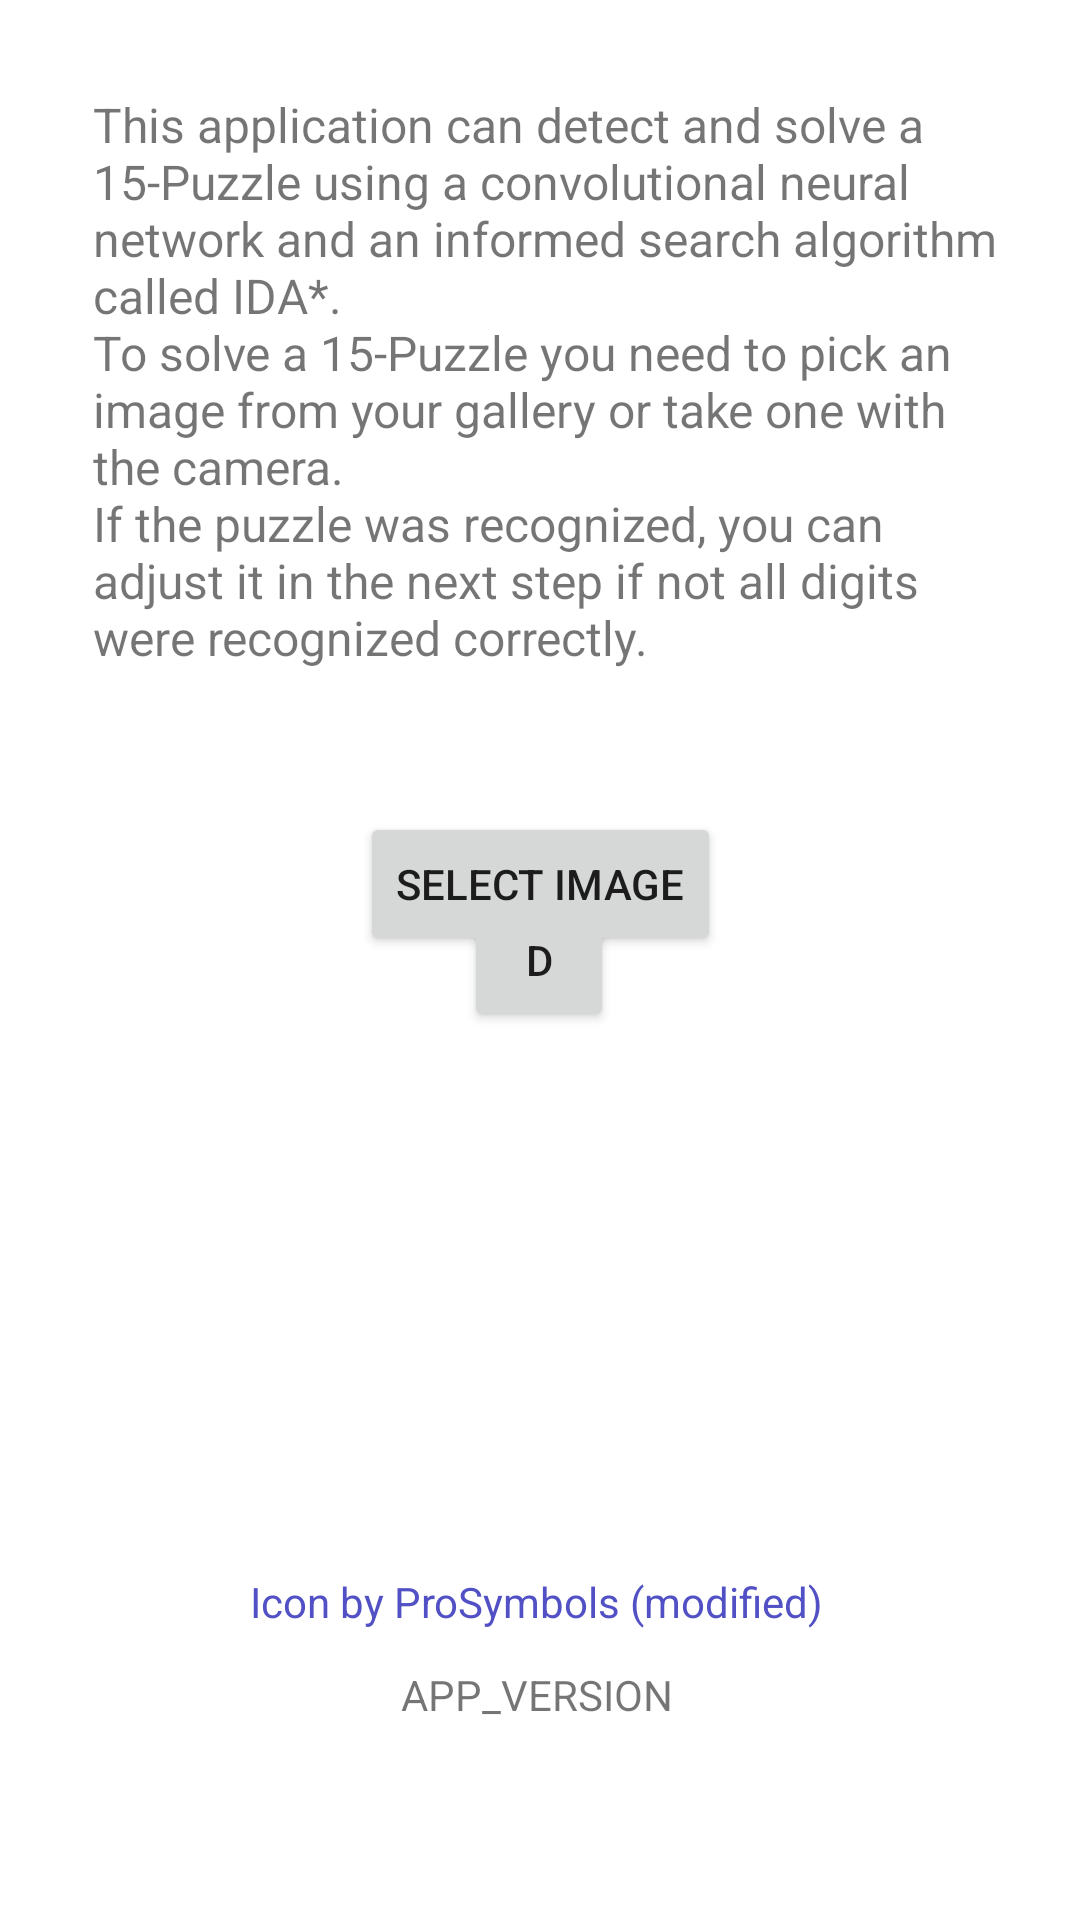

This screen was rendered from an Android layout file. Write that file and the resources it references.
<!-- AndroidManifest.xml: activity theme Theme.FifteenSolver.NoActionBar -->
<!-- res/layout/activity_main.xml -->
<?xml version="1.0" encoding="utf-8"?>
<androidx.constraintlayout.widget.ConstraintLayout
        xmlns:android="http://schemas.android.com/apk/res/android"
        xmlns:app="http://schemas.android.com/apk/res-auto"
        xmlns:tools="http://schemas.android.com/tools"
        android:layout_width="match_parent"
        android:layout_height="match_parent"
        tools:context=".MainActivity" android:id="@+id/constraintLayout">
    <TextView
            android:text="@string/box2"
            android:layout_width="309dp"
            android:layout_height="212dp" android:id="@+id/textView4"
            android:textAlignment="viewStart"
            android:textAllCaps="false"
            android:textSize="16sp"
            app:layout_constraintStart_toStartOf="@+id/textView2"
            app:layout_constraintEnd_toEndOf="@+id/textView2" app:layout_constraintTop_toTopOf="parent"
            android:layout_marginTop="76dp" app:layout_constraintHorizontal_bias="0.0"
            app:layout_constraintBottom_toBottomOf="parent" android:layout_marginBottom="443dp"/>
    <TextView
            android:text="@string/box4"
            android:layout_width="300dp"
            android:layout_height="80dp" android:id="@+id/textView5"
            android:textSize="14sp" android:textAlignment="center"
            app:layout_constraintStart_toStartOf="parent"
            app:layout_constraintHorizontal_bias="0.5" app:layout_constraintEnd_toEndOf="parent"
            app:layout_constraintTop_toTopOf="parent" android:layout_marginTop="558dp"
            app:layout_constraintBottom_toBottomOf="parent" android:layout_marginBottom="93dp"/>
    <Button
            android:text="@string/button1"
            android:layout_width="wrap_content"
            android:layout_height="wrap_content"
            android:id="@+id/button1"
            app:layout_constraintTop_toBottomOf="@+id/textView"
            android:layout_marginTop="8dp" app:layout_constraintStart_toStartOf="@+id/textView"
            app:layout_constraintEnd_toEndOf="@+id/textView"/>
    <TextView
            android:layout_width="wrap_content"
            android:layout_height="wrap_content" android:id="@+id/textView"
            android:textSize="16sp"
            android:text="@string/box3"
            android:textAlignment="center"
            app:layout_constraintStart_toStartOf="@+id/textView2"
            app:layout_constraintEnd_toEndOf="@+id/textView2" app:layout_constraintTop_toTopOf="parent"
            android:layout_marginTop="308dp" app:layout_constraintBottom_toBottomOf="parent"
            android:layout_marginBottom="401dp"/>
    <TextView
            android:text="@string/box1"
            android:layout_width="wrap_content"
            android:layout_height="wrap_content" android:id="@+id/textView2"
            android:textSize="20sp" android:textStyle="bold"
            android:textAlignment="viewStart"
            app:layout_constraintStart_toStartOf="parent"
            app:layout_constraintEnd_toEndOf="parent" app:layout_constraintTop_toTopOf="parent"
            android:layout_marginTop="35dp" android:textAllCaps="false" app:layout_constraintBottom_toBottomOf="parent"
            android:layout_marginBottom="669dp"/>
    <Button
            android:text="@string/button"
            android:layout_width="50dp"
            android:layout_height="wrap_content" android:id="@+id/button"
            app:layout_constraintEnd_toEndOf="@+id/textView"
            app:layout_constraintStart_toStartOf="@+id/textView" app:layout_constraintBottom_toBottomOf="parent"
            android:layout_marginBottom="296dp" app:layout_constraintHorizontal_bias="0.497"/>
    <TextView
            android:text="@string/app_version"
            android:layout_width="wrap_content"
            android:layout_height="wrap_content" android:id="@+id/textView10"
            android:textSize="14sp"
            app:layout_constraintStart_toStartOf="@+id/textView5"
            app:layout_constraintEnd_toEndOf="@+id/textView5" app:layout_constraintHorizontal_bias="0.495"
            app:layout_constraintTop_toBottomOf="@+id/textView15" android:layout_marginTop="12dp"/>
    <TextView
            android:layout_width="wrap_content"
            android:layout_height="wrap_content" android:id="@+id/textView15"
            android:text="@string/icon_by_prosymbols_modifed" android:textSize="14sp"
            android:textColor="#5151C5" android:textAllCaps="false"
            app:layout_constraintStart_toStartOf="@+id/textView5" app:layout_constraintEnd_toEndOf="@+id/textView5"
            app:layout_constraintTop_toBottomOf="@+id/textView5" android:layout_marginTop="12dp"
            app:layout_constraintHorizontal_bias="0.492"/>
</androidx.constraintlayout.widget.ConstraintLayout>
<!-- resources referenced by this layout -->
<resources>
  <string name="app_version">APP_VERSION</string>
  <string name="box1">Welcome to the 15-Puzzle Solver</string>
  <string name="box2">This application can detect and solve a 15-Puzzle using a convolutional neural network and an informed search algorithm called IDA*. \nTo solve a 15-Puzzle you need to pick an image from your gallery or take one with the camera.
          \nIf the puzzle was recognized, you can adjust it in the next step if not all digits were recognized correctly.
      </string>
  <string name="box3">Pick image from Gallery or Camera</string>
  <string name="box4">ABOUT</string>
  <string name="button">D</string>
  <string name="button1">Select Image</string>
  <string name="icon_by_prosymbols_modifed">Icon by ProSymbols (modified)</string>
  <style name="Theme.FifteenSolver.NoActionBar">
          <item name="windowActionBar">false</item>
          <item name="windowNoTitle">true</item>
      </style>
</resources>
